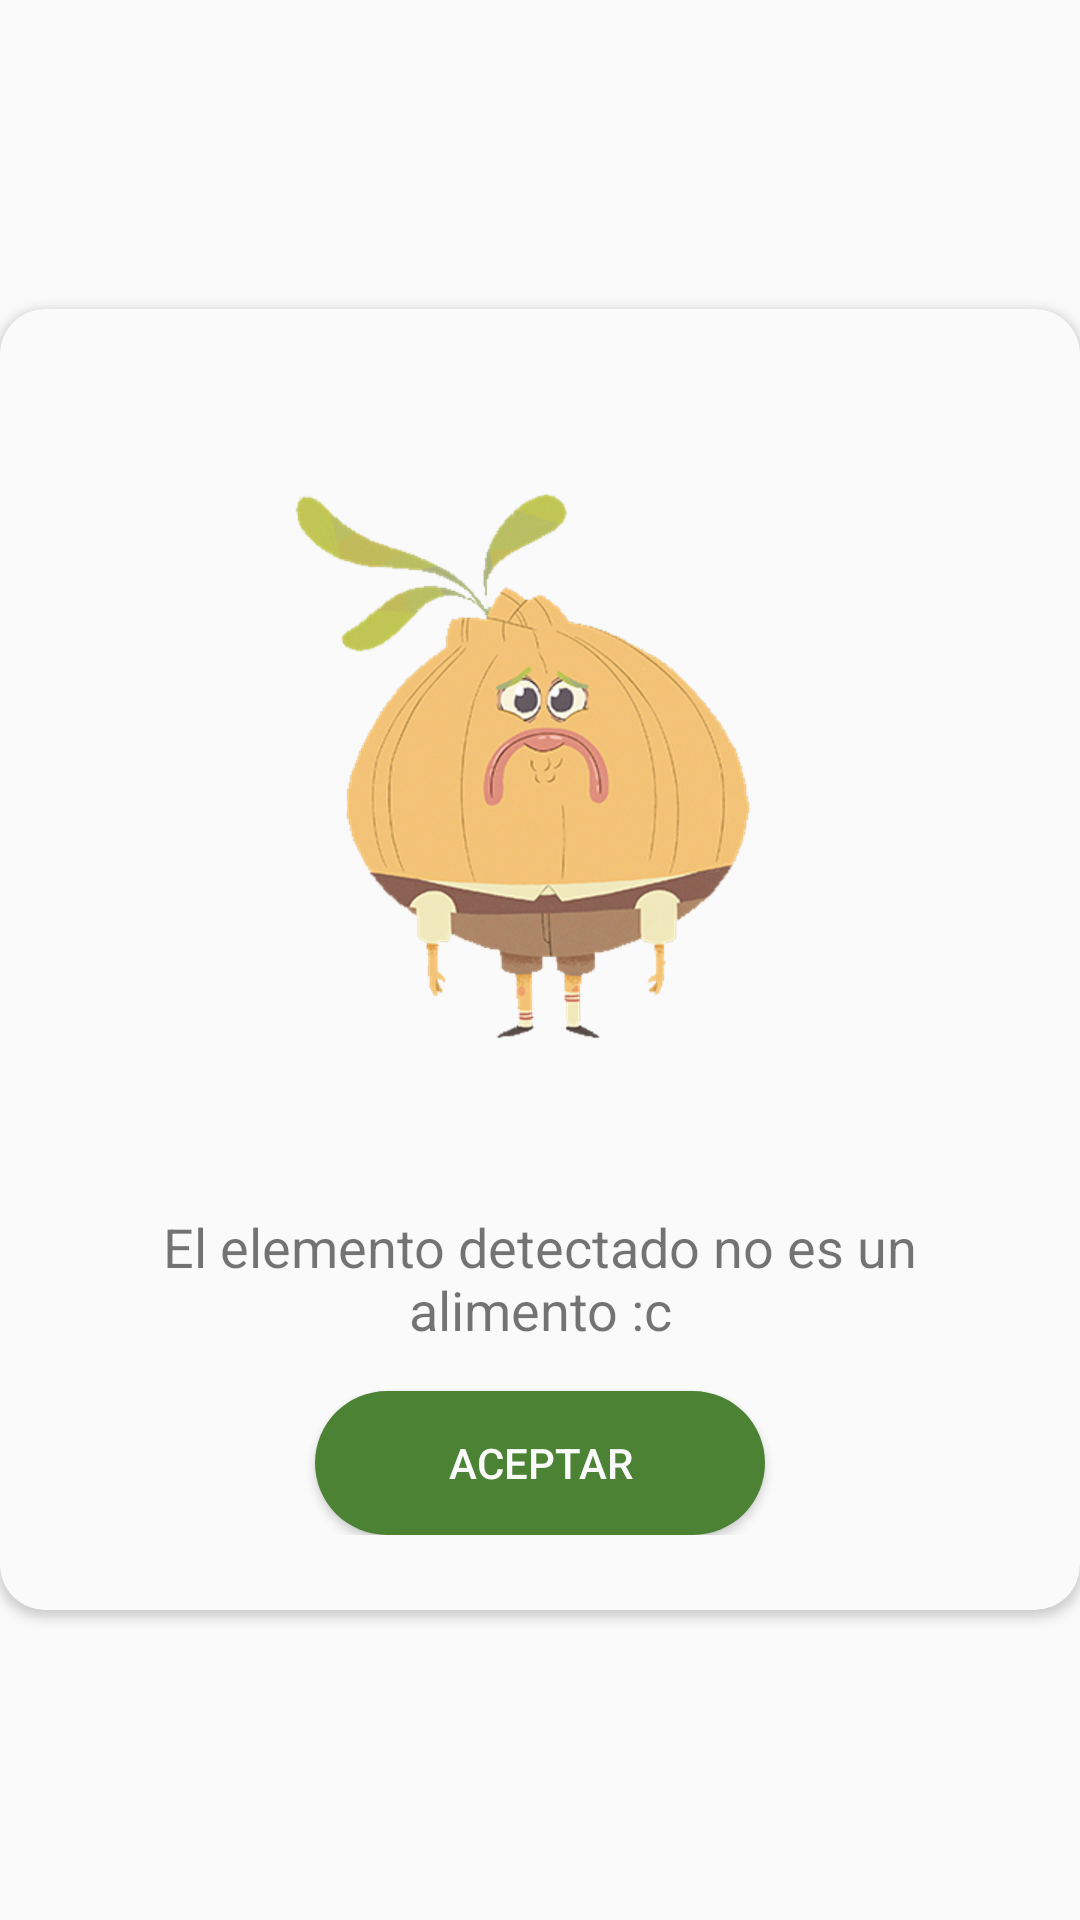

Produce the Android XML layout that renders to this screen, including the resource entries it uses.
<!-- AndroidManifest.xml: application theme AppTheme -->
<!-- res/layout/noesalimentopopup.xml -->
<?xml version="1.0" encoding="utf-8"?>
<RelativeLayout xmlns:android="http://schemas.android.com/apk/res/android"
    xmlns:tools="http://schemas.android.com/tools"
    android:layout_width="match_parent"
    android:layout_height="match_parent"
    xmlns:app="http://schemas.android.com/apk/res-auto"
    android:layout_marginLeft="5dp"
    android:layout_marginRight="5dp"
    android:gravity="center"
    tools:ignore="MissingPrefix">

    <android.support.v7.widget.CardView
        android:layout_width="match_parent"
        android:layout_height="wrap_content"
        app:cardCornerRadius="15dp"
        app:cardBackgroundColor="@color/white"
        android:layout_alignParentTop="true"
        android:layout_alignParentLeft="true"
        android:layout_alignParentStart="true">

        <LinearLayout
            android:layout_width="match_parent"
            android:layout_height="wrap_content"
            android:orientation="vertical">

            <LinearLayout
                android:layout_width="match_parent"
                android:layout_height="wrap_content"
                android:orientation="vertical"
                android:layout_marginTop="25dp"
                android:layout_marginBottom="25dp">
                <ImageView
                    android:id="@+id/alimento_popup"
                    android:layout_width="match_parent"
                    android:layout_height="wrap_content"
                    android:src="@drawable/av9"
                    android:layout_marginBottom="15dp"
                    android:layout_gravity="center"/>
                <TextView
                    fontPath="fonts/dosis-semibold.ttf"
                    android:layout_width="match_parent"
                    android:layout_height="wrap_content"
                    android:layout_marginLeft="20dp"
                    android:layout_marginRight="20dp"
                    android:textAlignment="center"
                    android:textSize="18sp"
                    android:text="El elemento detectado no es un alimento :c"/>

                <Button
                    android:id="@+id/botonAceptar"
                    android:layout_width="150dp"
                    android:layout_height="wrap_content"
                    android:text="Aceptar"
                    android:textColor="@color/white"
                    android:background="@drawable/boton_verde_redondo"
                    android:layout_marginTop="15dp"
                    android:layout_gravity="center_horizontal"/>

            </LinearLayout>

        </LinearLayout>

    </android.support.v7.widget.CardView>

</RelativeLayout>
<!-- resources referenced by this layout -->
<resources>
  <color name="white">#fafafa</color>
  <!-- drawable av9: png bitmap (drawable-hdpi, 69346 bytes) -->
  <!-- drawable boton_verde_redondo (drawable) -->
  <?xml version="1.0" encoding="utf-8"?>
  <shape xmlns:android="http://schemas.android.com/apk/res/android"
      android:shape="rectangle">
      <corners
          android:radius="50dp"/>
      <solid
          android:color="#4B8233"/>
  </shape>
  <style name="AppTheme" parent="Theme.AppCompat.Light.NoActionBar">
          
          <item name="colorPrimary">@color/colorPrimary</item>
          <item name="colorPrimaryDark">@color/colorPrimaryDark</item>
          <item name="colorAccent">@color/colorAccent</item>
          <item name="coordinatorLayoutStyle">@style/Widget.Design.CoordinatorLayout</item>
      </style>
  <color name="colorPrimary">#3F51B5</color>
  <color name="colorPrimaryDark">#303F9F</color>
  <color name="colorAccent">#FF4081</color>
</resources>
